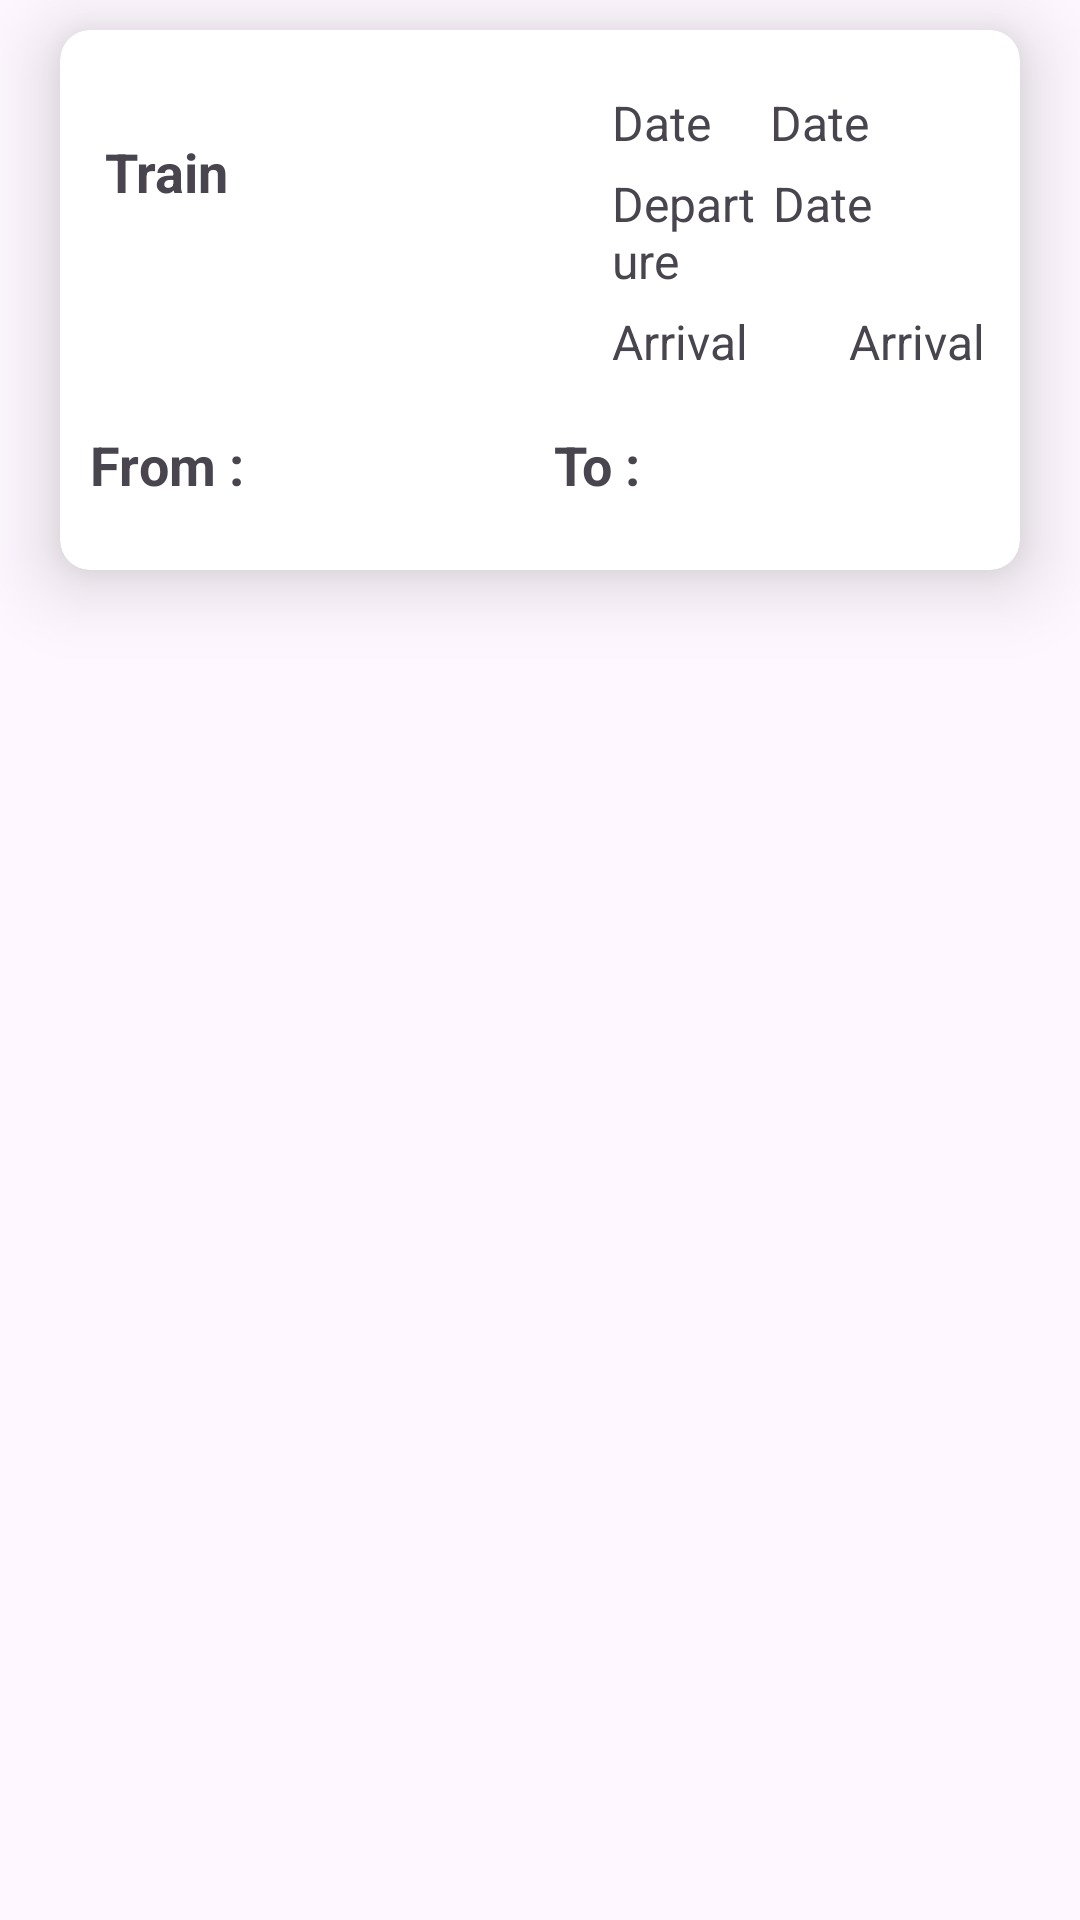

Layout XML and referenced resources for this Android screen:
<!-- AndroidManifest.xml: application theme Theme.Mobile_TravelReservation -->
<!-- res/layout/activity_train_list_view.xml -->
<?xml version="1.0" encoding="utf-8"?>
<LinearLayout xmlns:android="http://schemas.android.com/apk/res/android"
    xmlns:app="http://schemas.android.com/apk/res-auto"
    xmlns:tools="http://schemas.android.com/tools"
    android:layout_width="match_parent"
    android:layout_height="match_parent"
    tools:context=".TrainListView">

    
    <androidx.cardview.widget.CardView
        android:layout_width="match_parent"
        android:layout_height="180dp"
        android:layout_marginVertical="10dp"
        android:layout_marginLeft="20dp"
        android:layout_marginRight="20dp"
        app:cardCornerRadius="10dp"
        app:cardElevation="15dp"
        android:paddingVertical="20dp"
        >

        <LinearLayout
            android:layout_width="match_parent"
            android:layout_height="match_parent"
            android:orientation="vertical">

            <LinearLayout
                android:layout_width="match_parent"
                android:layout_height="wrap_content"
                android:orientation="horizontal"
                android:paddingTop="20dp">

                <TextView
                    android:id="@+id/train_list_item_trainName"
                    android:layout_width="154dp"
                    android:layout_height="43dp"
                    android:layout_margin="15dp"
                    android:text="Train"
                    android:textSize="18dp"
                    android:textStyle="bold"
                    />

                <LinearLayout
                    android:layout_width="match_parent"
                    android:layout_height="100dp"
                    android:orientation="vertical">

                    <LinearLayout
                        android:layout_width="match_parent"
                        android:layout_height="wrap_content"
                        android:layout_weight="1"
                        android:orientation="horizontal">

                        <TextView
                            android:id="@+id/train_card_date_label"
                            android:layout_width="53dp"
                            android:layout_height="wrap_content"
                            android:layout_weight="1"
                            android:text="Date"
                            android:textSize="16dp" />

                        <TextView
                            android:id="@+id/train_card_date_value"
                            android:layout_width="84dp"
                            android:layout_height="wrap_content"
                            android:layout_weight="1"
                            android:text="Date"
                            android:textSize="16dp" />
                    </LinearLayout>

                    <LinearLayout
                        android:layout_width="match_parent"
                        android:layout_height="wrap_content"
                        android:layout_weight="1"
                        android:orientation="horizontal">

                        <TextView
                            android:id="@+id/train_list_item_dept_time_label"
                            android:layout_width="55dp"
                            android:layout_height="wrap_content"
                            android:layout_weight="1"
                            android:text="Departure"
                            android:textSize="16dp" />

                        <TextView
                            android:id="@+id/train_list_item_dept_time_value"
                            android:layout_width="84dp"
                            android:layout_height="wrap_content"
                            android:layout_weight="1"
                            android:text="Date"
                            android:textSize="16dp" />
                    </LinearLayout>

                    <LinearLayout
                        android:layout_width="match_parent"
                        android:layout_height="wrap_content"
                        android:layout_weight="1"
                        android:orientation="horizontal">

                        <TextView
                            android:id="@+id/train_list_item_arrival_time_label"
                            android:layout_width="158dp"
                            android:layout_height="wrap_content"
                            android:layout_weight="1"
                            android:text="Arrival"
                            android:textSize="16dp" />

                        <TextView
                            android:id="@+id/train_list_item_arrival_time_value"
                            android:layout_width="match_parent"
                            android:layout_height="wrap_content"
                            android:layout_weight="1"
                            android:text="Arrival"
                            android:textSize="16dp" />
                    </LinearLayout>
                </LinearLayout>

            </LinearLayout>

            <LinearLayout
                android:layout_width="wrap_content"
                android:layout_height="match_parent"
                android:orientation="horizontal"
                android:layout_marginHorizontal="10dp"
                android:layout_marginBottom="10dp"
                >

                <TextView
                    android:id="@+id/train_list_item_from"
                    android:layout_width="191dp"
                    android:layout_height="match_parent"
                    android:layout_weight="1"
                    android:text="From : "
                    android:gravity="center_vertical"
                    android:textSize="18dp"
                    android:textStyle="bold"
                    />

                <TextView
                    android:id="@+id/train_list_item_to"
                    android:layout_width="182dp"
                    android:layout_height="match_parent"
                    android:layout_weight="1"
                    android:gravity="center_vertical"
                    android:text="To : "
                    android:textSize="18dp"
                    android:textStyle="bold"
                    />
            </LinearLayout>
        </LinearLayout>

    </androidx.cardview.widget.CardView>

</LinearLayout>
<!-- resources referenced by this layout -->
<resources>
  <style name="Theme.Mobile_TravelReservation" parent="Base.Theme.Mobile_TravelReservation" />
  <style name="Base.Theme.Mobile_TravelReservation" parent="Theme.Material3.DayNight.NoActionBar">
          
          
      </style>
</resources>
